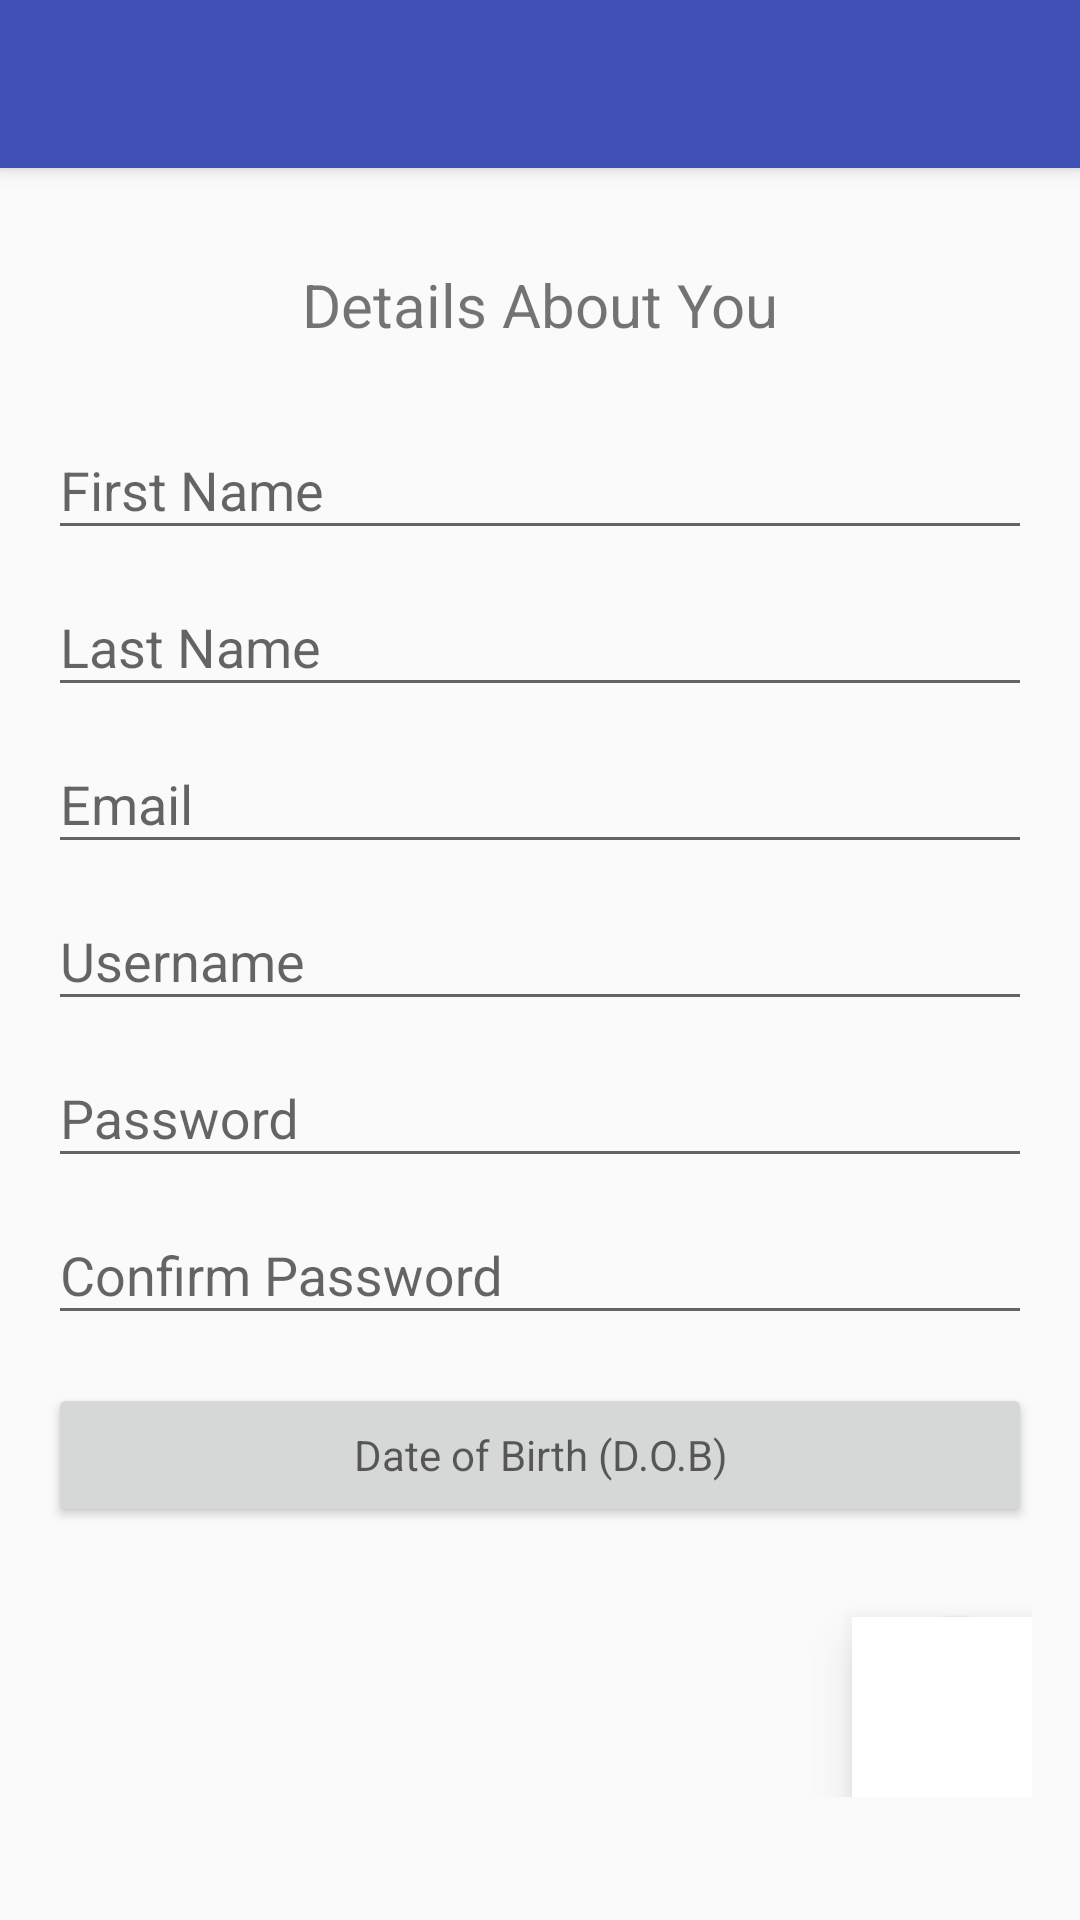

Reconstruct the res/layout file that produces this screen, plus the resources it refers to.
<!-- AndroidManifest.xml: application theme AppTheme -->
<!-- res/layout/activity_register_front.xml -->
<?xml version="1.0" encoding="utf-8"?>
<LinearLayout xmlns:android="http://schemas.android.com/apk/res/android"
    xmlns:tools="http://schemas.android.com/tools"
    xmlns:app="http://schemas.android.com/apk/res-auto"
    android:orientation="vertical"
    android:layout_width="match_parent"
    android:layout_height="match_parent"
    tools:context="mad.com.lifetime.RegisterFront">
    <android.support.v7.widget.Toolbar
        android:id="@+id/register_toolbar"
        android:layout_width="match_parent"
        android:layout_height="?attr/actionBarSize"
        android:background="?attr/colorPrimary"
        android:elevation="4dp"
        android:theme="@style/ThemeOverlay.AppCompat.ActionBar"
        app:popupTheme="@style/ThemeOverlay.AppCompat.Light"/>
    <ProgressBar
        android:id="@+id/login_progress"
        style="?android:attr/progressBarStyleLarge"
        android:layout_width="wrap_content"
        android:layout_height="wrap_content"
        android:layout_marginBottom="8dp"
        android:visibility="gone" />
    <ScrollView
        android:id="@+id/register_form"
        android:layout_width="match_parent"
        android:layout_height="match_parent"
        android:paddingBottom="@dimen/activity_vertical_margin"
        android:paddingLeft="@dimen/activity_horizontal_margin"
        android:paddingRight="@dimen/activity_horizontal_margin"
        android:paddingTop="@dimen/activity_vertical_margin"
        >

        <RelativeLayout
            android:id="@+id/register_p1_layout"
            android:layout_width="fill_parent"
            android:layout_height="wrap_content">

            <TextView
                android:layout_width="match_parent"
                android:layout_height="wrap_content"
                android:id="@+id/RegFrontTitle"
                android:layout_marginTop="@dimen/activity_vertical_margin"
                android:layout_marginBottom="@dimen/activity_vertical_margin"
                android:textSize="20dp"
                android:gravity="center_horizontal"
                android:fontFamily=""


                android:text="@string/title_activity_register_front"/>
            <android.support.design.widget.TextInputLayout
                android:layout_width="match_parent"
                android:layout_height="wrap_content"
                android:id="@+id/FnameLayout"
                android:layout_below="@+id/RegFrontTitle">

                <EditText
                    android:id="@+id/register_fname"
                    android:layout_width="match_parent"
                    android:layout_height="wrap_content"
                    android:hint="@string/prompt_fname"
                    android:inputType="text"
                    android:maxLines="1"
                    android:singleLine="true" />

            </android.support.design.widget.TextInputLayout>
            <android.support.design.widget.TextInputLayout
                android:layout_width="match_parent"
                android:layout_height="wrap_content"
                android:id="@+id/LnameLayout"
                android:layout_below="@id/FnameLayout">

                <EditText

                    android:id="@+id/register_lname"
                    android:layout_width="match_parent"
                    android:layout_height="wrap_content"
                    android:hint="@string/prompt_lname"
                    android:inputType="text"
                    android:maxLines="1"
                    android:singleLine="true" />

            </android.support.design.widget.TextInputLayout>
            <android.support.design.widget.TextInputLayout
                android:layout_width="match_parent"
                android:layout_height="wrap_content"
                android:layout_below="@id/LnameLayout"
                android:id="@+id/RegEmailLayout">

                <EditText
                    android:id="@+id/register_email"
                    android:layout_width="match_parent"
                    android:layout_height="wrap_content"
                    android:hint="@string/prompt_email"
                    android:inputType="text"
                    android:maxLines="1"
                    android:singleLine="true" />

            </android.support.design.widget.TextInputLayout>

            <android.support.design.widget.TextInputLayout
                android:layout_width="match_parent"
                android:layout_height="wrap_content"
                android:layout_below="@id/RegEmailLayout"
                android:id="@+id/RegUsernameLayout">

                <EditText
                    android:id="@+id/register_username"
                    android:layout_width="match_parent"
                    android:layout_height="wrap_content"
                    android:hint="@string/prompt_username"
                    android:inputType="text"
                    android:maxLines="1"
                    android:singleLine="true" />

            </android.support.design.widget.TextInputLayout>

            <android.support.design.widget.TextInputLayout
                android:layout_width="match_parent"
                android:layout_height="wrap_content"
                android:layout_below="@id/RegUsernameLayout"
                android:id="@+id/RegPasswordLayout">

                <EditText
                    android:id="@+id/register_password"
                    android:layout_width="match_parent"
                    android:layout_height="wrap_content"
                    android:hint="@string/prompt_password"
                    android:inputType="textPassword"
                    android:maxLines="1"
                    android:singleLine="true" />

            </android.support.design.widget.TextInputLayout>

            <android.support.design.widget.TextInputLayout
                android:layout_width="match_parent"
                android:layout_height="wrap_content"
                android:layout_below="@id/RegPasswordLayout"
                android:id="@+id/RegConfirmPasswordLayout">

                <EditText
                    android:id="@+id/register_confirm_password"
                    android:layout_width="match_parent"
                    android:layout_height="wrap_content"
                    android:hint="@string/prompt_confirm_password"
                    android:inputType="textPassword"
                    android:maxLines="1"
                    android:singleLine="true" />

            </android.support.design.widget.TextInputLayout>





            <Button
                android:id="@+id/register_dob_button"
                android:layout_width="match_parent"
                android:layout_height="wrap_content"
                android:hint="@string/prompt_dob"
                android:layout_below="@id/RegConfirmPasswordLayout"
                android:layout_marginTop="16dp"
                style="?android:textAppearanceSmall"
                android:onClick="showDatePickerDialog"
                />
            <Button
                android:id="@+id/sign_in_help_button"
                android:layout_below="@id/register_dob_button"
                android:layout_alignParentRight="true"
                android:layout_width="50dp"
                android:layout_height="50dp"
                android:layout_marginLeft="10dp"
                android:paddingLeft="10dp"
                android:background="@drawable/circle_button_dw"
                android:drawableTop="@drawable/ic_keyboard_arrow_right_black_24dp"
                android:layout_marginTop="30dp"
                android:paddingTop="11dp"
                android:text="@string/prompt_next"
                android:textColor="#fff"
                />
            <ImageButton style="@style/AppTheme"
                android:id="@+id/sign_up_next_button"
                android:layout_below="@id/register_dob_button"
                android:layout_alignParentBottom="true"
                android:layout_alignParentRight="true"
                android:layout_width="60dp"
                android:layout_height="60dp"
                android:layout_marginLeft="10dp"
                android:elevation="10dp"
                android:src="@drawable/ic_keyboard_arrow_right_black_24dp"
                android:background="@color/colorIconVector"
                android:layout_marginTop="30dp"
                android:text="Help"
                android:textColor="#fff"
                />


        </RelativeLayout>

    </ScrollView>


</LinearLayout>
<!-- resources referenced by this layout -->
<resources>
  <color name="colorIconVector">#fff</color>
  <dimen name="activity_horizontal_margin">16dp</dimen>
  <dimen name="activity_vertical_margin">16dp</dimen>
  <!-- drawable circle_button_dw (drawable) -->
  <?xml version="1.0" encoding="utf-8"?>
  <shape xmlns:android="http://schemas.android.com/apk/res/android"
      android:shape="rectangle">
      <corners android:radius="1000dp" />
      <solid android:color="@color/colorIconVector" />
      <stroke
          android:width="2dp"
          android:color="@color/colorIconVector" />
      <padding
          android:bottom="4dp"
          android:left="4dp"
          android:right="4dp"
          android:top="4dp" />
  </shape>
  <string name="prompt_confirm_password">Confirm Password</string>
  <string name="prompt_dob">Date of Birth (D.O.B)</string>
  <string name="prompt_email">Email</string>
  <string name="prompt_fname">First Name</string>
  <string name="prompt_lname">Last Name</string>
  <string name="prompt_next">Next </string>
  <string name="prompt_password">Password </string>
  <string name="prompt_username">Username</string>
  <string name="title_activity_register_front">Details About You</string>
  <style name="AppTheme" parent="Theme.AppCompat.Light.NoActionBar">
          
          <item name="colorPrimary">@color/colorPrimary</item>
          <item name="colorPrimaryDark">@color/colorPrimaryDark</item>
          <item name="colorAccent">@color/colorAccent</item>
      </style>
  <color name="colorPrimary">#3F51B5</color>
  <color name="colorPrimaryDark">#303F9F</color>
  <color name="colorAccent">#FF4081</color>
</resources>
